Run: headless pygame with SDL's dummy video driver; simulated clock (each Clock.tick advances the game by its frame time, no real sleeping); random seed 0; keys injected as events and as key.get_pressed() state; mouse plan: one left click at the window centre at the start of phase 2, then a move to the lower-right quarter at the start of phase 3.
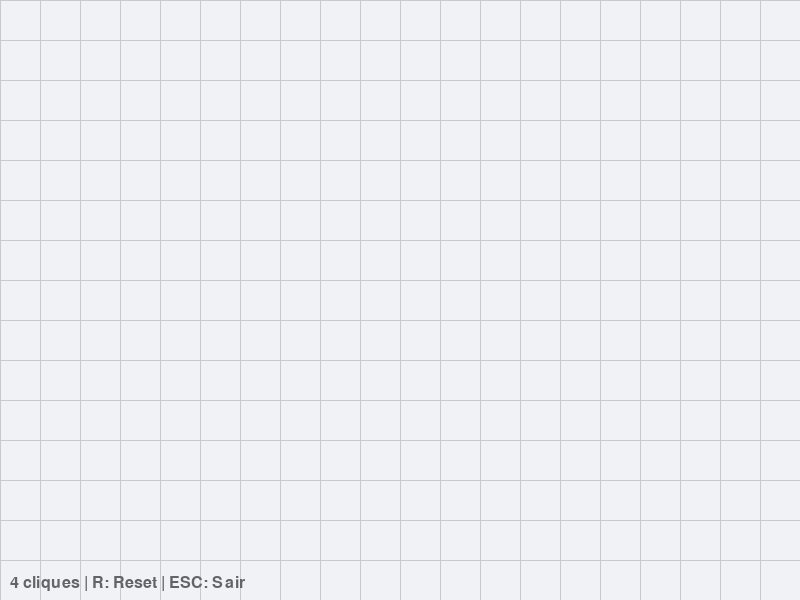
Frame 1 of 4 · flips 1–60 · no input
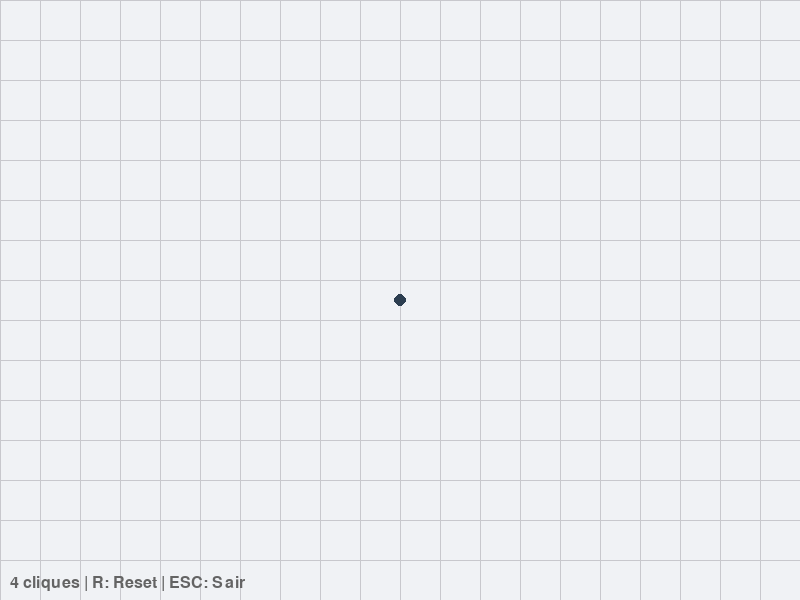
Frame 2 of 4 · flips 61–180 · clicked the window centre · tapped SPACE, RETURN · held RIGHT (→), D
Frame 3 of 4 · flips 181–300 · moved the mouse to the lower-right quarter · held DOWN (↓), S · screen unchanged from frame 2, image omitted
Frame 4 of 4 · flips 301–420 · held LEFT (←), A, UP (↑), W · screen unchanged from frame 3, image omitted

The pygame program that drew these frames:

"""
Aula 02 - Interseção de Segmentos de Reta em 2D
Programa interativo: defina 4 pontos com o mouse (P1, P2, P3, P4)
para dois segmentos e visualize a interseção.
"""

import pygame
import math

# Configurações
LARGURA, ALTURA = 800, 600
COR_FUNDO = (240, 242, 245)
COR_SEG1, COR_SEG2 = (41, 128, 185), (231, 76, 60)
COR_PONTO, COR_INTERSECAO = (44, 62, 80), (39, 174, 96)


def distancia(p1, p2):
    return math.sqrt((p2[0] - p1[0])**2 + (p2[1] - p1[1])**2)


def produto_vetorial(v1, v2):
    return v1[0] * v2[1] - v1[1] * v2[0]


def verificar_interseccao(p1, p2, p3, p4):
    """
    Verifica se os segmentos P1-P2 e P3-P4 se intersectam.
    Paramétrico: P1 + t*(P2-P1) = P3 + s*(P4-P3)
    t, s em [0,1] => interseção dentro dos segmentos.
    """
    d1 = (p2[0] - p1[0], p2[1] - p1[1])  # vetor P2-P1
    d2 = (p4[0] - p3[0], p4[1] - p3[1])  # vetor P4-P3
    d3 = (p1[0] - p3[0], p1[1] - p3[1])  # vetor P1-P3
    
    cross = produto_vetorial(d1, d2)
    
    if abs(cross) < 1e-10:
        if abs(produto_vetorial(d3, d2)) < 1e-10:
            return ('colineares', None)
        return ('paralelos', None)
    
    # t = -(d3×d2)/(d1×d2)  e  s = -(d3×d1)/(d1×d2)
    t = -produto_vetorial(d3, d2) / cross
    s = -produto_vetorial(d3, d1) / cross
    
    if 0 <= t <= 1 and 0 <= s <= 1:
        ponto = (p1[0] + t * d1[0], p1[1] + t * d1[1])
        return ('interseccao', ponto)
    return ('fora_intervalo', None)


def main():
    pygame.init()
    tela = pygame.display.set_mode((LARGURA, ALTURA))
    pygame.display.set_caption("Aula 02 - Interseção de Segmentos")
    relogio = pygame.time.Clock()
    fonte = pygame.font.Font(None, 24)
    
    pontos = []
    rodando = True
    
    while rodando:
        for e in pygame.event.get():
            if e.type == pygame.QUIT or (e.type == pygame.KEYDOWN and e.key == pygame.K_ESCAPE):
                rodando = False
            elif e.type == pygame.KEYDOWN and e.key == pygame.K_r:
                pontos = []
            elif e.type == pygame.MOUSEBUTTONDOWN and e.button == 1 and len(pontos) < 4:
                pontos.append(e.pos)
        
        # Cálculos
        compr1 = distancia(pontos[0], pontos[1]) if len(pontos) >= 2 else None
        compr2 = distancia(pontos[2], pontos[3]) if len(pontos) >= 4 else None
        situacao, ponto_int = (None, None)
        if len(pontos) >= 4:
            situacao, ponto_int = verificar_interseccao(*pontos[:4])
        
        # Desenho
        tela.fill(COR_FUNDO)
        
        # Grid simples
        for i in range(0, LARGURA, 40):
            pygame.draw.line(tela, (200, 200, 205), (i, 0), (i, ALTURA), 1)
        for j in range(0, ALTURA, 40):
            pygame.draw.line(tela, (200, 200, 205), (0, j), (LARGURA, j), 1)
        
        # Segmentos
        if len(pontos) >= 2:
            pygame.draw.line(tela, COR_SEG1, pontos[0], pontos[1], 3)
        if len(pontos) >= 4:
            pygame.draw.line(tela, COR_SEG2, pontos[2], pontos[3], 3)
        
        # Pontos
        for p in pontos:
            pygame.draw.circle(tela, COR_PONTO, (int(p[0]), int(p[1])), 6)
        
        # Interseção
        if ponto_int:
            pygame.draw.circle(tela, COR_INTERSECAO,
                (int(ponto_int[0]), int(ponto_int[1])), 10)
        
        # Info
        y = 10
        if compr1: tela.blit(fonte.render(f"Seg 1: {compr1:.1f} px", True, (0,0,0)), (10, y)); y += 22
        if compr2: tela.blit(fonte.render(f"Seg 2: {compr2:.1f} px", True, (0,0,0)), (10, y)); y += 22
        if situacao:
            msg = {'interseccao':'Interseção', 'paralelos':'Paralelos', 
                   'colineares':'Colineares', 'fora_intervalo':'Cruzam fora'}[situacao]
            tela.blit(fonte.render(msg, True, (0,0,0)), (10, y))
        tela.blit(fonte.render("4 cliques | R: Reset | ESC: Sair", True, (100,100,100)), (10, ALTURA-25))
        
        pygame.display.flip()
        relogio.tick(60)
    
    pygame.quit()


if __name__ == "__main__":
    main()
